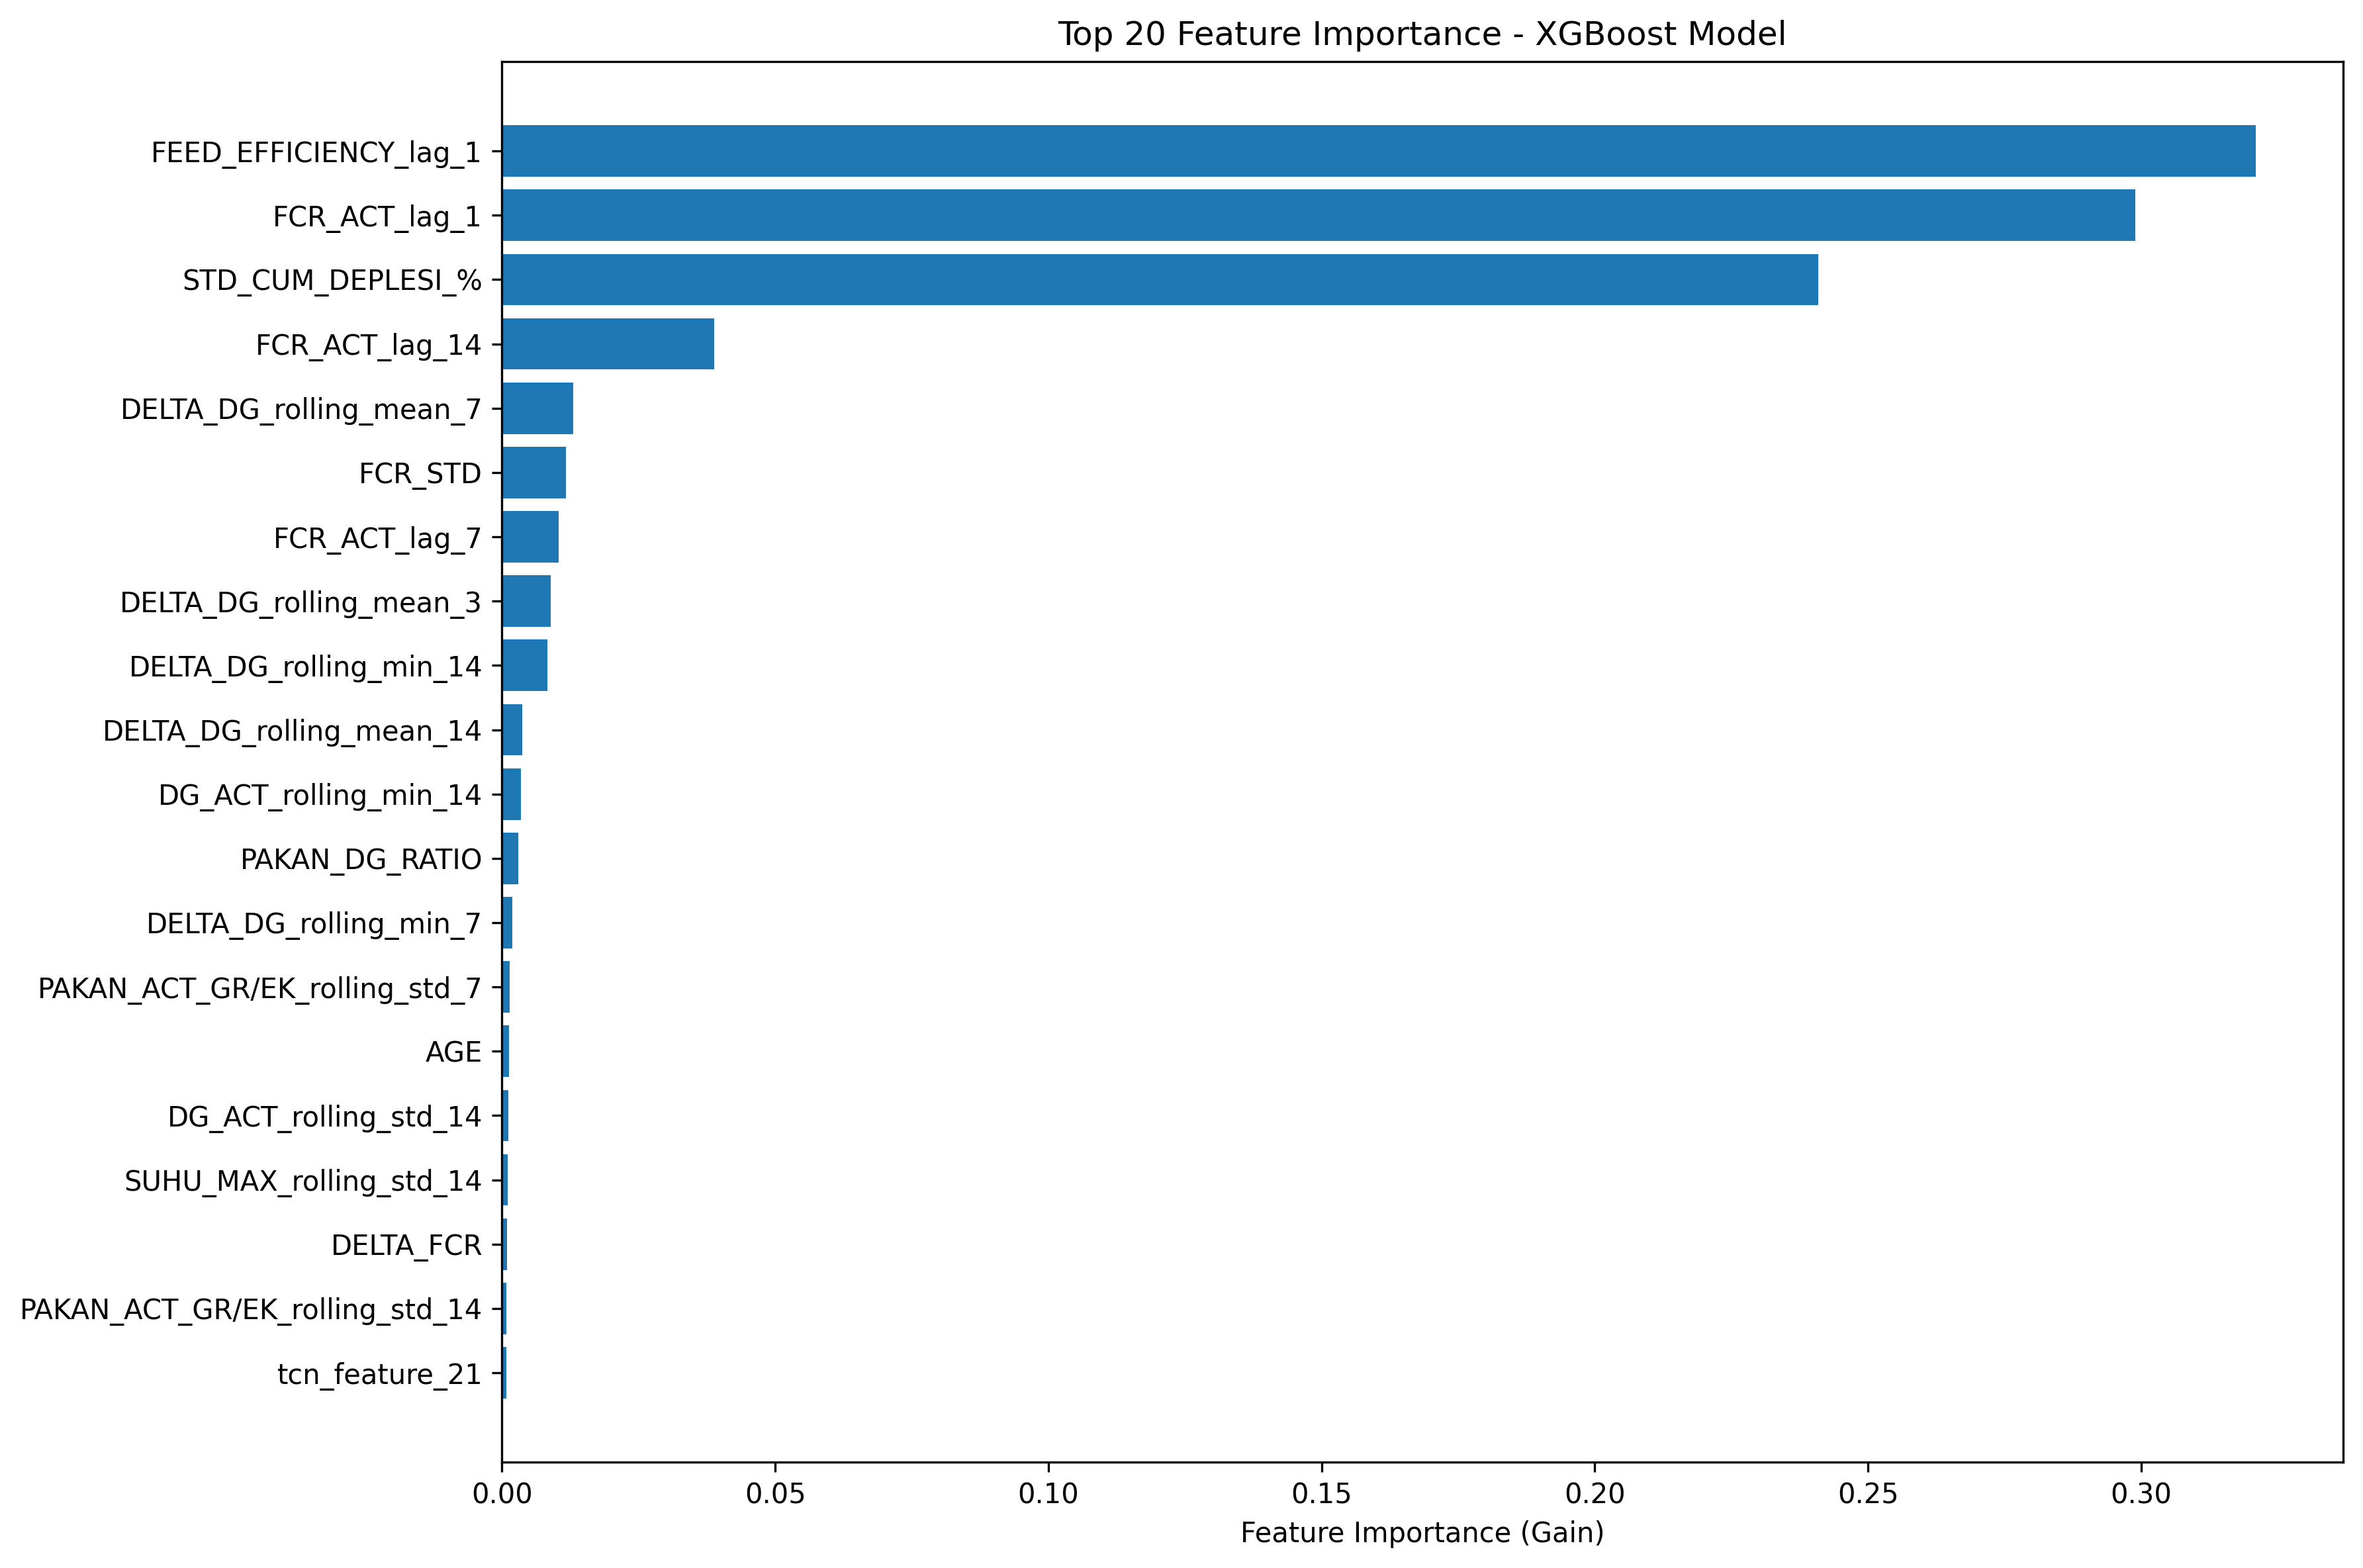

Data behind this chart, as committed beside it:
feature, importance_gain
FEED_EFFICIENCY_lag_1, 0.3209
FCR_ACT_lag_1, 0.2989
STD_CUM_DEPLESI_%, 0.2409
FCR_ACT_lag_14, 0.03889
DELTA_DG_rolling_mean_7, 0.01304
FCR_STD, 0.01176
FCR_ACT_lag_7, 0.01032
DELTA_DG_rolling_mean_3, 0.008853
DELTA_DG_rolling_min_14, 0.008255
DELTA_DG_rolling_mean_14, 0.003648
DG_ACT_rolling_min_14, 0.003441
PAKAN_DG_RATIO, 0.003005
DELTA_DG_rolling_min_7, 0.001876
PAKAN_ACT_GR/EK_rolling_std_7, 0.001413
AGE, 0.001237
DG_ACT_rolling_std_14, 0.001124
SUHU_MAX_rolling_std_14, 0.001058
DELTA_FCR, 0.0009639
PAKAN_ACT_GR/EK_rolling_std_14, 0.0008524
tcn_feature_21, 0.0008034
tcn_feature_12, 0.0007879
DG_ACT_rolling_std_7, 0.0007757
MATI_rolling_mean_7, 0.0006992
tcn_feature_60, 0.0006918
DG_ACT_rolling_min_7, 0.0006628
DELTA_PAKAN_CUM_GR/EKOK, 0.0006201
PAKAN_ACT_GR/EK_lag_14, 0.0005689
DELTA_DG_rolling_max_7, 0.0005652
tcn_feature_20, 0.0005623
tcn_feature_24, 0.0005301
JUMLAH_AYAM_AKHIR, 0.0005067
tcn_feature_13, 0.0004618
DELTA_DG_lag_3, 0.0004407
DELTA_DG_rolling_min_3, 0.0004079
DELTA_PAKAN_GR/EKOR_lag_2, 0.0003985
MATI_rolling_std_14, 0.0003952
DELTA_PAKAN_GR/EKOR_rolling_mean_7, 0.0003875
tcn_feature_44, 0.0003867
DG_ACT, 0.0003721
DG_ACT_rolling_min_3, 0.0003374
DELTA_PAKAN_GR/EKOR_rolling_std_3, 0.0003347
JML_DEPLESI_momentum_1, 0.0003279
tcn_feature_49, 0.0003234
DELTA_DG, 0.00032
tcn_feature_41, 0.0003065
JML_DEPLESI_rolling_std_3, 0.0003053
DG_ACT_lag_2, 0.0002998
tcn_feature_30, 0.0002929
DELTA_PAKAN_GR/EKOR_trend_slope_3, 0.000292
tcn_feature_15, 0.0002774
DG_ACT_rolling_max_3, 0.0002754
JML_DEPLESI_lag_7, 0.0002748
tcn_feature_63, 0.0002743
tcn_feature_48, 0.0002742
tcn_feature_37, 0.0002644
DELTA_PAKAN_GR/EKOR_lag_14, 0.0002603
SUHU_MAX_acceleration, 0.0002599
tcn_feature_0, 0.0002544
DELTA_PAKAN_GR/EKOR_rolling_max_3, 0.0002542
tcn_feature_45, 0.000251
... 131 more rows
